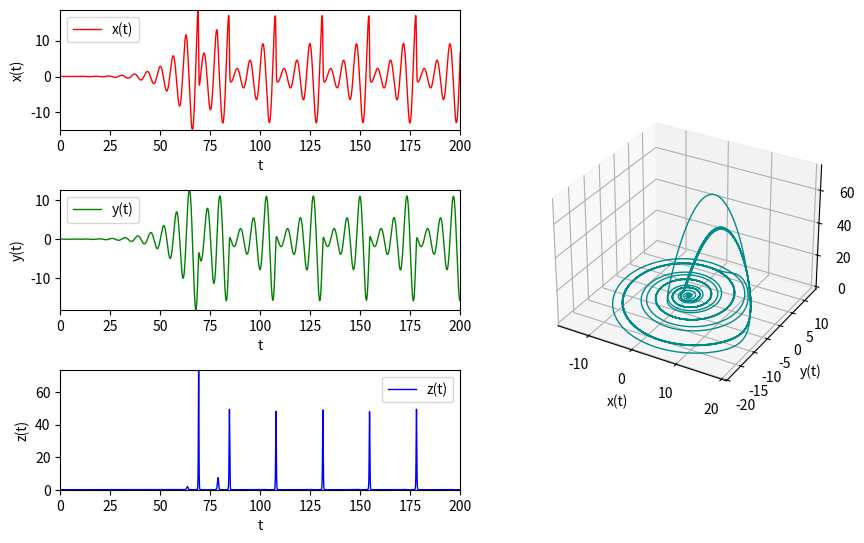
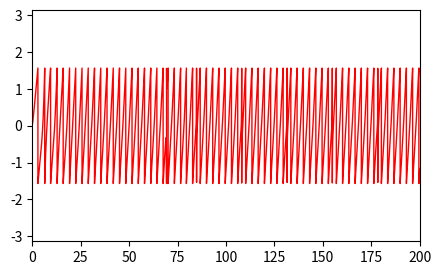
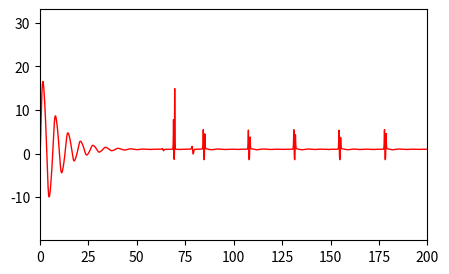

These charts were generated, in order, by the following Python code:
import numpy as np
from matplotlib import *
from scipy import *
from pylab import figure, show, setp

from mpl_toolkits.mplot3d import Axes3D
import matplotlib.pyplot as plt

import math

def rossler_eq(x_n,y_n,z_n,h,a,b,c,w):
    dx=((-w) * y_n - z_n)
    dy=(w * x_n + a * y_n)
    dz=(b + z_n * (x_n - c))

    x_n1 = x_n+h*dx
    y_n1 = y_n+h*dy
    z_n1 = z_n+h*dz

    phi = np.arctan(y_n1/x_n1)
    dphi_1 = (w * dx * (z_n - w * y_n) + dy * (a * z_n - w * a + (w**2) * x_n + w * a * y_n) + dz * (w * x_n + a * y_n)) / ((w**2) * (y_n**2) + 2 * w * y_n * z_n + (z_n**2))

    dphi_f_1 = 1 / (1 + (dy/dx)**2)
    dphi_g_1 = dphi_1
    #  -->
    res_dphi1 = dphi_f_1 * dphi_g_1

    return x_n1,y_n1,z_n1,phi,res_dphi1

def main():
    a = 0.22
    b = 0.1
    c = 8.5
    w = 0.98

    t_ini=0
    t_fin=200
    h=0.001
    numsteps=int((t_fin - t_ini) / h)

    t = np.linspace(t_ini,t_fin,numsteps)

    x = np.zeros(numsteps)
    y = np.zeros(numsteps)
    z = np.zeros(numsteps)
    phi = np.zeros(numsteps)
    dphi = np.zeros(numsteps)

    x[0] = 0
    y[0] = 0
    z[0] = 0
    phi[0] = 0
    dphi[0] = 0

    for i in range(numsteps - 1):
        x[i + 1], y[i + 1], z[i + 1], phi[i + 1], dphi[i + 1] = rossler_eq(x[i], y[i], z[i], t[i + 1] - t[i], a, b, c, w)

    fig = plt.figure(figsize=(10, 6))
    ax1 = fig.add_axes([0.1, 0.7, 0.4, 0.2])
    ax2 = fig.add_axes([0.1, 0.4, 0.4, 0.2])
    ax3 = fig.add_axes([0.1, 0.1, 0.4, 0.2])
    ax4 = fig.add_axes([0.55, 0.25, 0.35, 0.5],projection='3d')

    # ax1.xaxis.set_pane_color((1.0, 0.0, 1.0, 0.0))
    # ax1.yaxis.set_pane_color((1.0, 0.0, 1.0, 0.0))
    # ax1.zaxis.set_pane_color((1.0, 0.0, 1.0, 0.0))

    # ax2.xaxis.set_pane_color((1.0, 0.0, 1.0, 0.0))
    # ax2.yaxis.set_pane_color((1.0, 0.0, 1.0, 0.0))
    # ax2.zaxis.set_pane_color((1.0, 0.0, 1.0, 0.0))

    # ax3.xaxis.set_pane_color((1.0, 0.0, 1.0, 0.0))
    # ax3.yaxis.set_pane_color((1.0, 0.0, 1.0, 0.0))
    # ax3.zaxis.set_pane_color((1.0, 0.0, 1.0, 0.0))

    # ax4.xaxis.set_pane_color((1.0, 0.0, 1.0, 0.0))
    # ax4.yaxis.set_pane_color((1.0, 0.0, 1.0, 0.0))
    # ax4.zaxis.set_pane_color((1.0, 0.0, 1.0, 0.0))

    ax1.plot(t, x,color='red',lw=1,label='x(t)')
    ax1.set_xlabel('t')
    ax1.set_ylabel('x(t)')
    ax1.legend()
    ax1.axis((t_ini,t_fin,min(x),max(x)))

    ax2.plot(t, y,color='green',lw=1,label='y(t)')
    ax2.set_xlabel('t')
    ax2.set_ylabel('y(t)')
    ax2.legend()
    ax2.axis((t_ini,t_fin,min(y),max(y)))

    ax3.plot(t, z,color='blue',lw=1,label='z(t)')
    ax3.set_xlabel('t')
    ax3.set_ylabel('z(t)')
    ax3.legend()
    ax3.axis((t_ini,t_fin,min(z),max(z)))

    ax4.plot(x, y,z,color='darkcyan',lw=1,label='Evolution(t)')
    ax4.set_xlabel('x(t)')
    ax4.set_ylabel('y(t)')
    ax4.set_zlabel('z(t)')
    show()

    fig_phase = plt.figure(figsize=(5, 3))
    ax_phase = fig_phase.add_subplot()
    ax_phase.plot(t, phi,color='red',lw=1,label='phi(t)')
    ax_phase.axis((t_ini,t_fin,min(phi) * 2,max(phi) * 2))
    show()

    fig_freq = plt.figure(figsize=(5, 3))
    ax_freq = fig_freq.add_subplot()
    ax_freq.plot(t, dphi,color='red',lw=1,label='phi(t)')
    ax_freq.axis((t_ini,t_fin,min(dphi) * 2,max(dphi) * 2))
    show()

if __name__ == "__main__":
    main()
